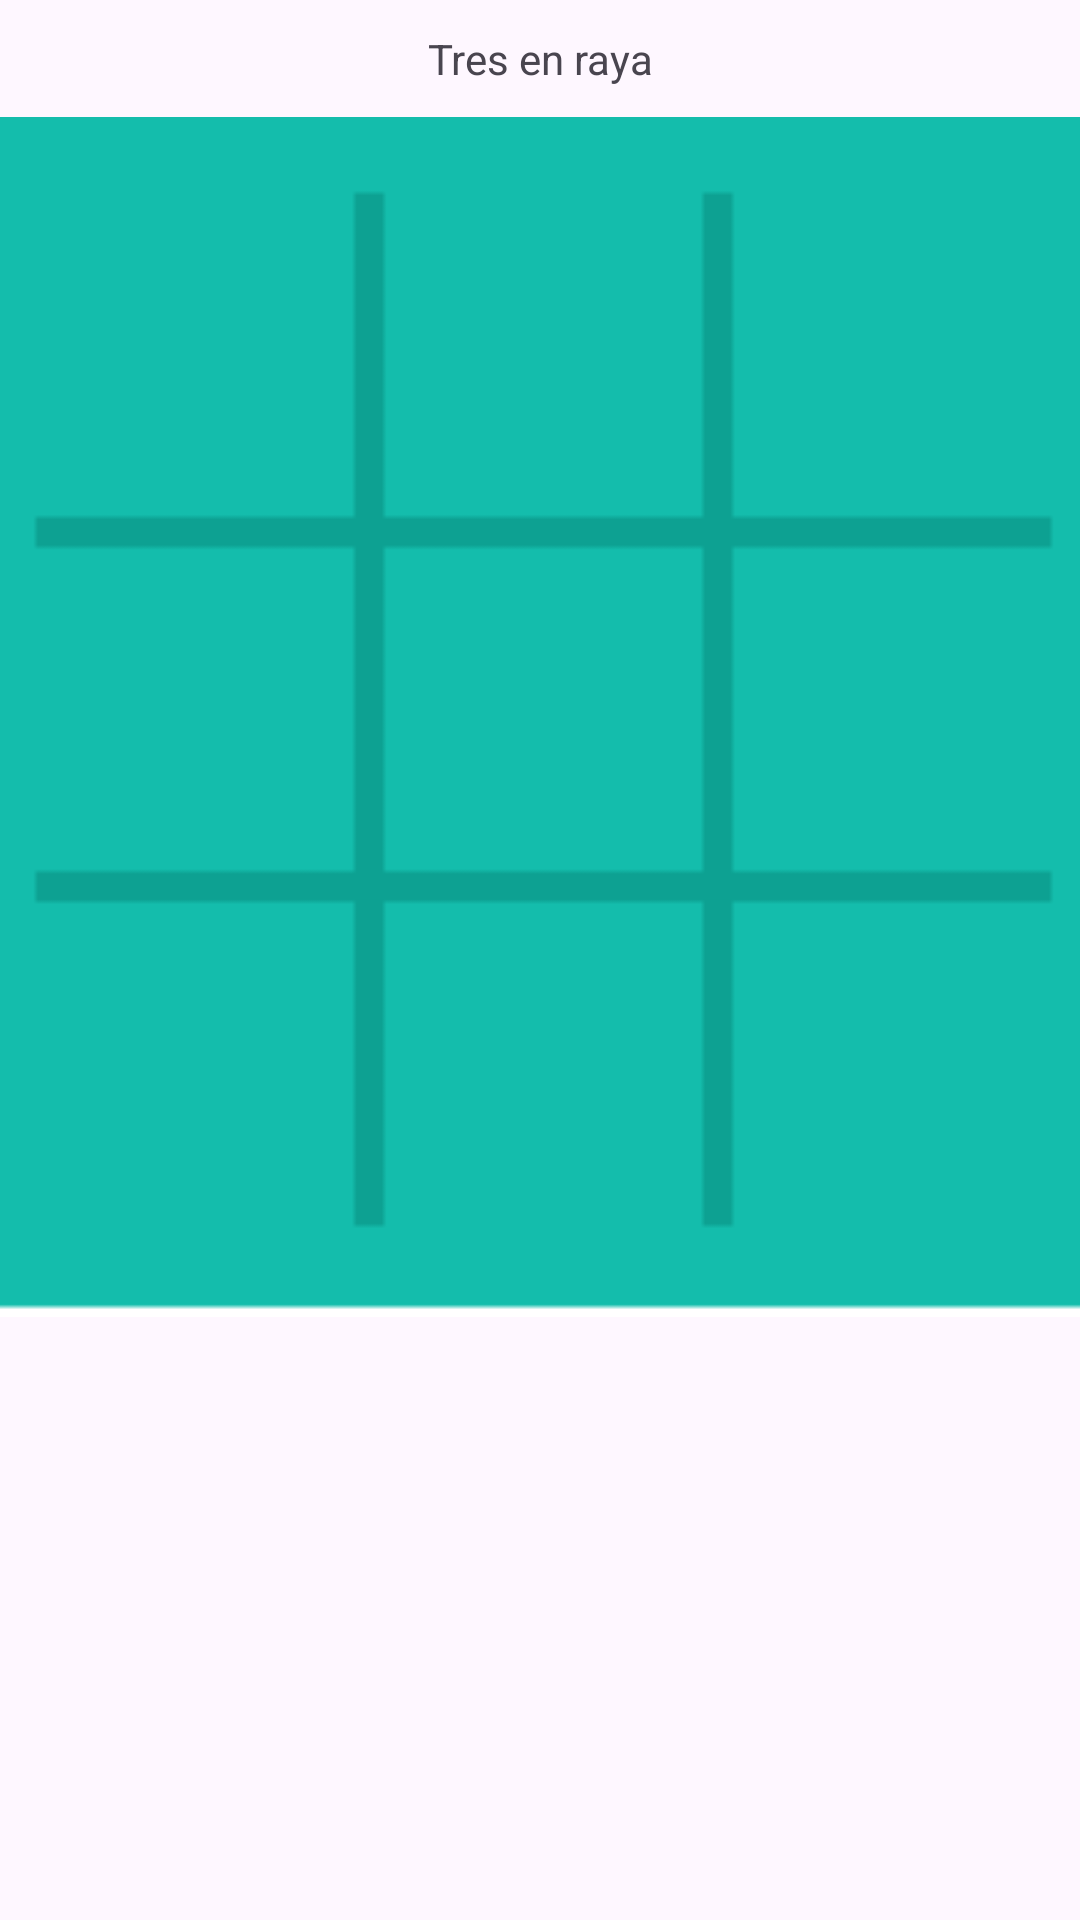

The Android layout XML behind this screen, and the referenced resources:
<!-- AndroidManifest.xml: application theme Theme.SeminarioInterfaces -->
<!-- res/layout/activity_main2.xml -->
<?xml version="1.0" encoding="utf-8"?>
<androidx.constraintlayout.widget.ConstraintLayout xmlns:android="http://schemas.android.com/apk/res/android"
    xmlns:app="http://schemas.android.com/apk/res-auto"
    xmlns:tools="http://schemas.android.com/tools"
    android:layout_width="match_parent"
    android:layout_height="match_parent"
    tools:context=".MainActivity2">

    <TextView
        android:id="@+id/tvDescripcion"
        android:layout_width="match_parent"
        android:layout_height="wrap_content"
        android:padding="10dp"
        android:gravity="center"
        app:layout_constraintTop_toTopOf="parent"
        app:layout_constraintStart_toStartOf="parent"
        app:layout_constraintEnd_toEndOf="parent"
        android:text="Tres en raya">
    </TextView>

    <LinearLayout
        app:layout_constraintStart_toStartOf="parent"
        app:layout_constraintTop_toBottomOf="@id/tvDescripcion"
        android:layout_width="400dp"
        android:layout_height="400dp"
        android:background="@drawable/back"
        app:layout_constraintEnd_toEndOf="parent"
        android:orientation="vertical">

        <LinearLayout
            android:layout_width="match_parent"
            android:layout_height="wrap_content"
            android:orientation="horizontal">
            <ImageView
                android:id="@+id/iv1"
                android:layout_margin="25dp"
                android:layout_width="100dp"
                android:layout_height="100dp">
            </ImageView>

            <ImageView
                android:id="@+id/iv2"
                android:layout_marginTop="25dp"
                android:layout_width="100dp"
                android:layout_height="100dp">
            </ImageView>

            <ImageView
                android:id="@+id/iv3"
                android:layout_margin="25dp"
                android:layout_width="100dp"
                android:layout_height="100dp">
            </ImageView>

        </LinearLayout>

        <LinearLayout
            android:layout_width="match_parent"
            android:layout_height="wrap_content"
            android:orientation="horizontal">
            <ImageView
                android:id="@+id/iv4"
                android:layout_marginLeft="20dp"
                android:layout_width="100dp"
                android:layout_height="100dp">
            </ImageView>

            <ImageView
                android:id="@+id/iv5"
                android:layout_marginLeft="25dp"
                android:layout_width="100dp"
                android:layout_height="100dp">
            </ImageView>

            <ImageView
                android:id="@+id/iv6"
                android:layout_marginLeft="25dp"
                android:layout_width="100dp"
                android:layout_height="100dp">
            </ImageView>

        </LinearLayout>

        <LinearLayout
            android:layout_width="match_parent"
            android:layout_height="wrap_content"
            android:orientation="horizontal">
            <ImageView
                android:id="@+id/iv7"
                android:layout_margin="25dp"
                android:layout_width="100dp"
                android:layout_height="100dp">
            </ImageView>

            <ImageView
                android:id="@+id/iv8"
                android:layout_marginTop="20dp"
                android:layout_width="100dp"
                android:layout_height="100dp">
            </ImageView>

            <ImageView
                android:id="@+id/iv9"
                android:layout_margin="25dp"
                android:layout_width="100dp"
                android:layout_height="100dp">
            </ImageView>

        </LinearLayout>

    </LinearLayout>

</androidx.constraintlayout.widget.ConstraintLayout>
<!-- resources referenced by this layout -->
<resources>
  <!-- drawable back: png bitmap (drawable, 2800 bytes) -->
  <style name="Theme.SeminarioInterfaces" parent="Base.Theme.SeminarioInterfaces" />
  <style name="Base.Theme.SeminarioInterfaces" parent="Theme.Material3.DayNight.NoActionBar">
          
          
      </style>
</resources>
